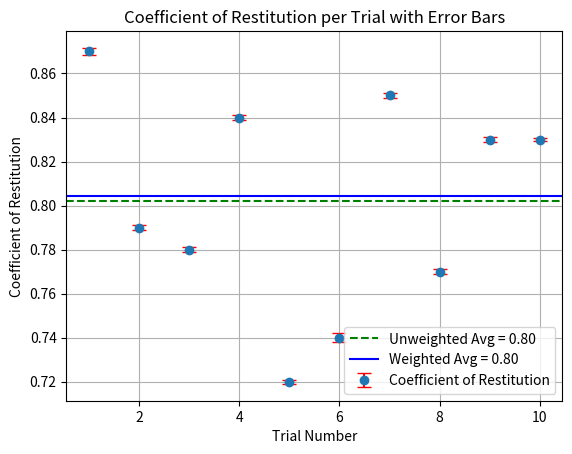

Generate this figure with matplotlib:
#This code was developed for the first part of lab 1 for PHYS 1494.
#It calculates the coefficient of restitution and error for the coefficient of each trial, the unweighted average and the weighted average.
#Author: Jeffrey Hernandez

import math
import matplotlib.pyplot as plt

# V_i values (initial velocities)
v_i_raw = [0.499, 0.711, 0.74, 0.608, 0.833, 0.713, 0.563, 0.731, 0.6, 0.612]
v_i_error = [5.7e-4, 9.3e-4, 4.8e-4, 5.6e-4, 8.1e-4, 5.8e-4, 6.1e-4, 7.7e-4, 5.1e-4, 3.3e-4]

# V_f values (final velocities)
v_f_raw = [-0.434, -0.564, -0.574, -0.508, -0.602, -0.530, -0.48, -0.56, -0.499, -0.508]
v_f_error = [6.2e-4, 3.9e-4, 6.1e-4, 3.9e-4, 6.1e-4, 14e-4, 4e-4, 6e-4, 4.1e-4, 4.2e-4]

coeff_restitution_raw = []
coeff_restitution_error = []

for i in range(len(v_f_raw)):
    if v_i_raw[i] != 0 and v_i_error != 0:
        # Calculate coefficient of restitution
        coeff_restitution = abs(v_f_raw[i] / v_i_raw[i])
        coeff_restitution_raw.append(float(f"{coeff_restitution:.2g}"))

        # Calculate uncertainty for the coefficient of restitution
        coeff_restitution_uncertainty = math.sqrt(
            (v_f_error[i] / v_i_raw[i])**2 + ((v_f_raw[i] * v_i_error[i]) / v_i_raw[i]**2)**2
        )
        coeff_restitution_error.append(float(f"{coeff_restitution_uncertainty:.2g}"))
    else:
        coeff_restitution_raw.append(float('inf'))
        coeff_restitution_error.append(float('inf'))

# Print results
print(f"Coefficient of restitutions: {coeff_restitution_raw}")
print(f"Coefficient of restitution errors: {coeff_restitution_error}")

# Unweighted average calculation
unweighted_average = sum(coeff_restitution_raw) / len(coeff_restitution_raw)
print(f"Unweighted Average = {unweighted_average}")

# Calculate sigma (standard deviation)
sum_for_sigma = 0
for i in range(len(coeff_restitution_raw)):
    sum_for_sigma += (coeff_restitution_raw[i] - unweighted_average) ** 2
sigma = math.sqrt(sum_for_sigma / (len(coeff_restitution_raw) - 1))
print(f"Sigma (Standard Deviation) = {sigma}")

# Sigma average
sigma_average = sigma / math.sqrt(len(coeff_restitution_raw))
print(f"Sigma of the average = {sigma_average}")

# Weighted average calculation
coeff_sum_for_weighted_average = 0
error_sum_for_weighted_average = 0

for i in range(len(coeff_restitution_raw)):
    coeff_sum_for_weighted_average += coeff_restitution_raw[i] / (coeff_restitution_error[i] ** 2)
    error_sum_for_weighted_average += 1 / (coeff_restitution_error[i] ** 2)

weighted_average = coeff_sum_for_weighted_average / error_sum_for_weighted_average
print(f"Weighted Average = {weighted_average}")

# Weighted average error
weighted_average_error = 1 / math.sqrt(error_sum_for_weighted_average)
print(f"Weighted Average Error = {weighted_average_error}")

# Visualization
trial_numbers = list(range(1, len(coeff_restitution_raw) + 1))

plt.errorbar(trial_numbers, coeff_restitution_raw, yerr=coeff_restitution_error, fmt='o', ecolor='r', capsize=5, label='Coefficient of Restitution')
plt.axhline(y=unweighted_average, color='g', linestyle='--', label=f'Unweighted Avg = {unweighted_average:.2f}')
plt.axhline(y=weighted_average, color='b', linestyle='-', label=f'Weighted Avg = {weighted_average:.2f}')
plt.xlabel('Trial Number')
plt.ylabel('Coefficient of Restitution')
plt.title('Coefficient of Restitution per Trial with Error Bars')
plt.legend()
plt.grid(True)
plt.show()
